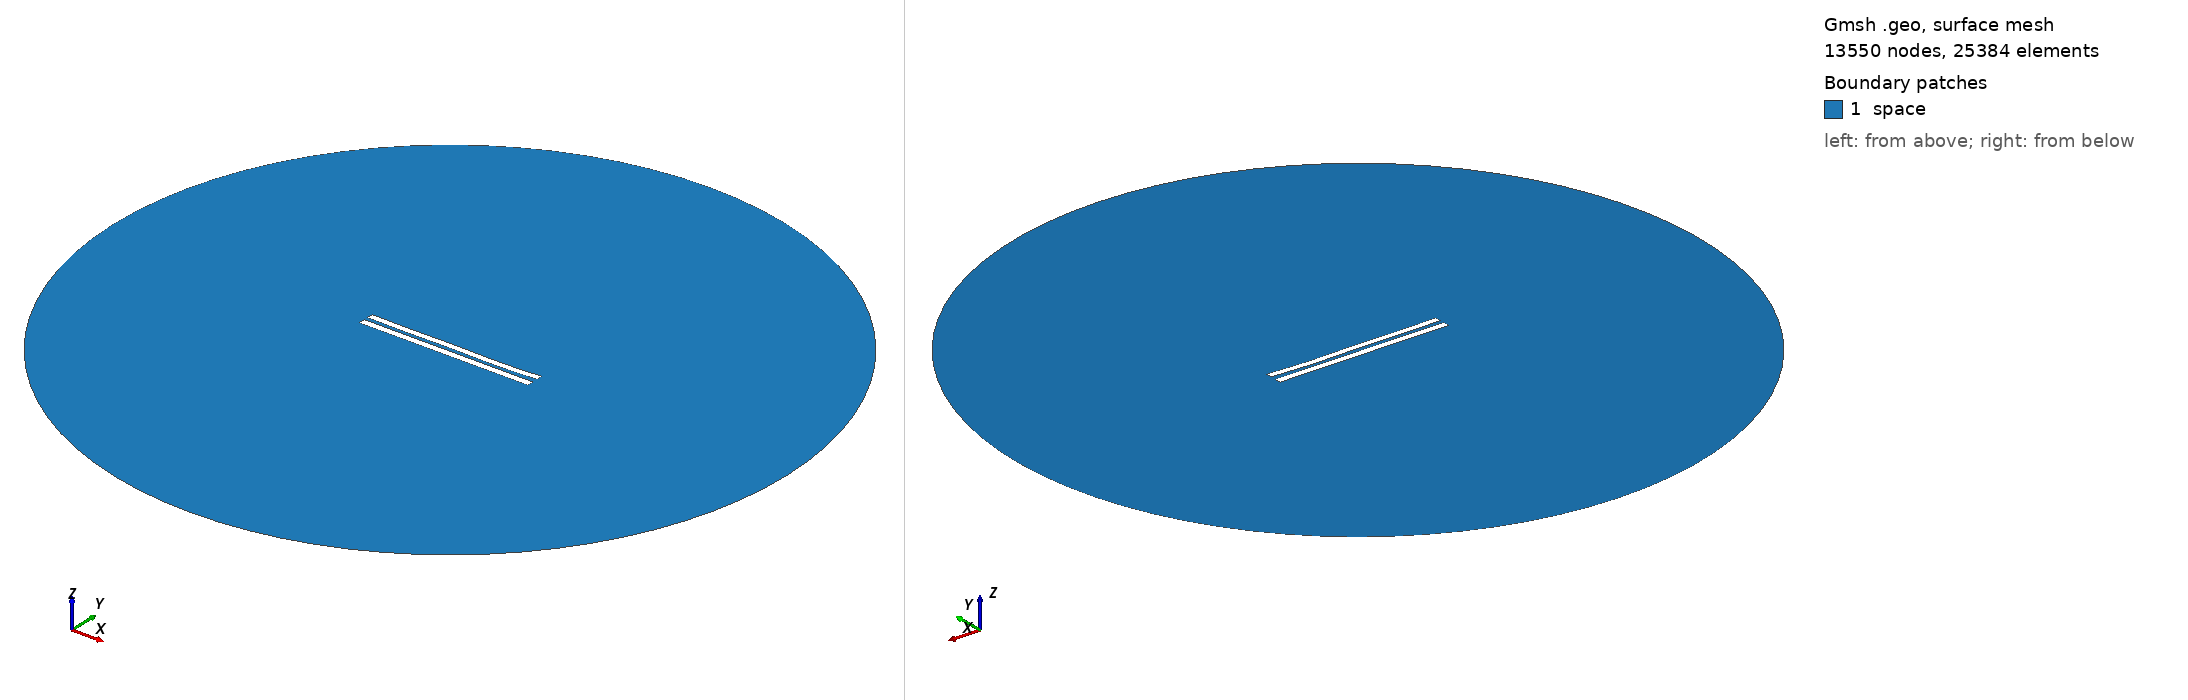

Gmsh geometry script, surface-meshed: 13550 nodes, 25384 surface elements. Boundary patches (legend numbers): 1 space. Left view from above one corner, right view from below the opposite corner. Legend entries are the model's physical surfaces. The drawing asked Gmsh for element sizes between 1% and 20% of the model's largest extent; the script's own settings can give other sizes.

=== 5891.geo (drawn) ===
//---------------------------------------
// Geometry kernel
//---------------------------------------

SetFactory("OpenCASCADE");



//---------------------------------------
// Parameters of the geometry
//---------------------------------------

// Overetch of the upper plate
overetch = 0.125;

// Distance between the plates
distance = 2.5;

// Discretization over the x axis (for the deformation)
nx = 50; 

// Length of the plate
L = 100 - overetch; 

// Number of modes
n = 4; 

// 1st mode coefficient
coeff(1) = 0.0;
beta(1) = 0.596864 * 3.1415926535 / L;

// 2nd mode coefficient
coeff(2) = -0.15;
beta(2) = 1.49418 * 3.1415926535 / L;

// 3rd mode coefficient
coeff(3) = 0.07499999999999998;
beta(3) = 2.50025 * 3.1415926535 / L;

// 4th mode coefficient
coeff(4) = -0.15;
beta(4) = 3.49999 * 3.1415926535 / L;



//---------------------------------------
// Upper plate (deformed rectangle)
//---------------------------------------

// Coordiantes of the upper plate
xmin = -50;
xmax = 50 - overetch;

// Height of the upper plate
yheight = 4 - 2 * overetch;

// Indexes of the points
UpperID[] = {};
LowerID[] = {};
LeftID[] = {};
RightID[] = {};

// Point index
p = 1;

// Horizontal edges
For i In {1:nx}
    x = xmin + (i-1)*(xmax - xmin)/(nx-1);

    y_bottom = distance / 2 + overetch;
    For j In {1:n}
        C = (Cosh(beta(j)*L) + Cos(beta(j)*L)) / (Sinh(beta(j)*L) + Sin(beta(j)*L));
        y_bottom  = y_bottom + coeff(j) * (Cosh(beta(j)*(x+50)) - Cos(beta(j)*(x+50)) - C * (Sinh(beta(j)*(x+50)) - Sin(beta(j)*(x+50))));
    EndFor

    y_top = y_bottom + yheight;

    Point(p) = {x, y_top, 0, 1.0};
    UpperID[i] = p;
    p = p + 1;

    Point(p) = {x, y_bottom, 0, 1.0};
    LowerID[i] = p;
    p = p + 1;
EndFor

// Create point lists
UpperPts[] = {}; LowerPts[] = {};
For i In {1:nx}
  UpperPts[] += {UpperID[i]};
  LowerPts[] += {LowerID[i]};
EndFor

// Build splines
Spline(1) = {UpperPts[]};
Spline(2) = {LowerPts[]};
Line(3) = {LowerPts[nx-1], UpperPts[nx-1]};
Line(4) = {LowerPts[0], UpperPts[0]};

// Build the plane surface
Curve Loop(1) = {2, 3, -1, -4};
Plane Surface(1) = {1};



//---------------------------------------
// Lower plate (rectangle)
//---------------------------------------

// Vertices
Point(1001) = {-50, -1, 0, 1.0};
Point(1002) = { 50, -1, 0, 1.0};
Point(1003) = { 50,  -5, 0, 1.0};
Point(1004) = {-50,  -5, 0, 1.0};

// Edges
Line(5) = {1001, 1002};
Line(6) = {1002, 1003};
Line(7) = {1003, 1004};
Line(8) = {1004, 1001};

// Plane surface
Line Loop(2) = {5, 6, 7, 8};
Plane Surface(2) = {2}; 



//---------------------------------------
// Outer (fictious) boundary
//---------------------------------------

// Points
Point(1005) = {0, 0, 0};       // Center
Point(1006) = {200, 0, 0};     // Start point
Point(1007) = {0, 200, 0};     // 90 degrees
Point(1008) = {-200, 0, 0};    // 180 degrees
Point(1009) = {0, -200, 0};    // 270 degrees

// Circle arcs (each needs start, center, end)
Circle(9) = {1006, 1005, 1007};
Circle(10) = {1007, 1005, 1008};
Circle(11) = {1008, 1005, 1009};
Circle(12) = {1009, 1005, 1006};

// Plane surface for the entire domain
Curve Loop(3) = {9, 10, 11, 12};
Surface(3) = {3};

// Subtract the plates from the whole domain to obtain the actual domain where we want to solve the equations
BooleanDifference{ Surface{3}; Delete; }{ Surface{1}; Surface{2}; Delete; }




//---------------------------------------
// Transfinite Lines/Curves
//---------------------------------------

// Set the number of points on the boundaries
r = 7;

// Plates
Transfinite Curve {1, 2} = 50*r Using Progression 1;
Transfinite Curve {3, 4} = 2*r Using Progression 1;
Transfinite Line {5, 7} = 50*r Using Progression 1;
Transfinite Line {6, 8} = 2*r Using Progression 1;

// Outer boundary
Transfinite Line {9, 10, 11, 12} = 20 Using Progression 1;



//---------------------------------------
// Physical groups
//---------------------------------------                

// Physical curves (boundaries)
Physical Line("force_segment", 10) = {2};
Physical Line("upper_plate", 11) = {1, 3, 4};
Physical Line("lower_plate", 12) = {5, 6, 7, 8};
Physical Line("boundary", 20) = {9, 10, 11, 12};

// Physical Surfaces
Physical Surface("space", 30) = {3};



//---------------------------------------
// 6. Generate the Mesh
//---------------------------------------

// 2D mesh generation
Mesh 2;
